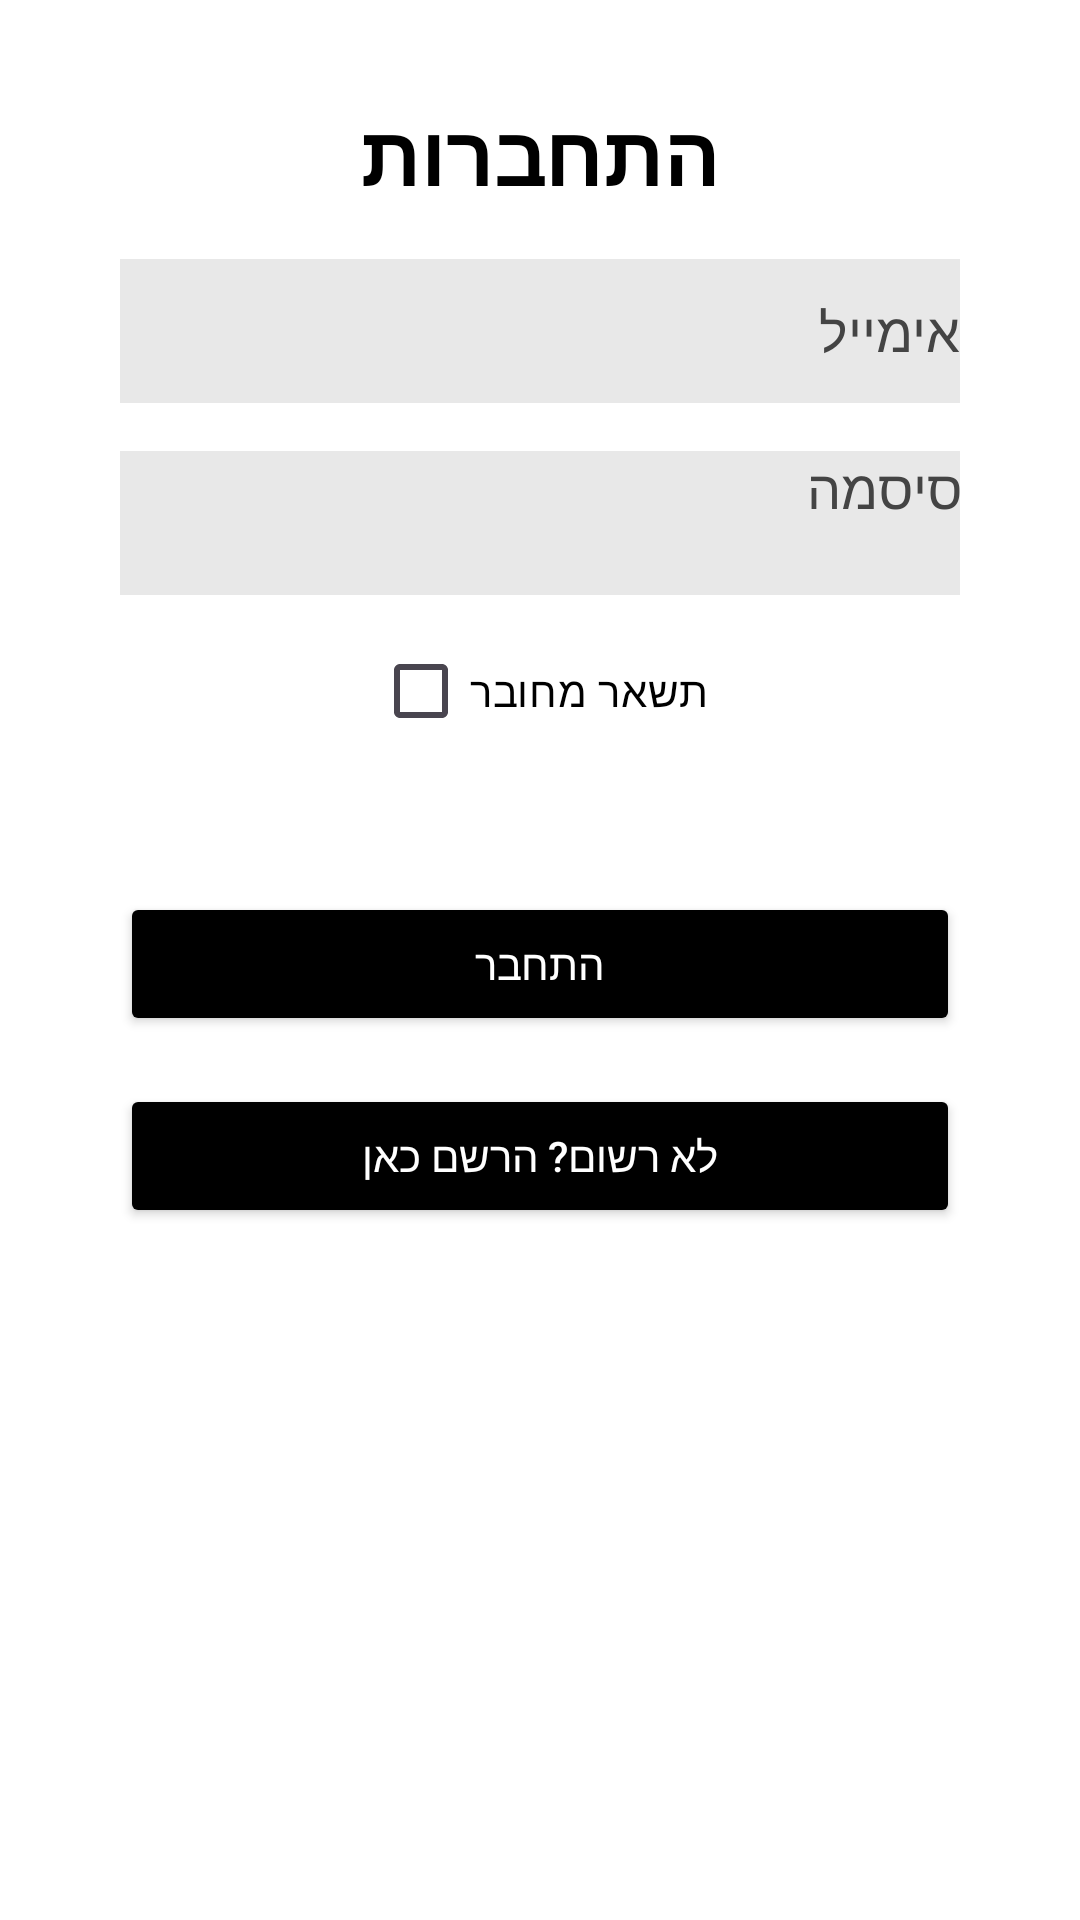

Produce the Android XML layout that renders to this screen, including the resource entries it uses.
<!-- AndroidManifest.xml: application theme Theme.FinalApplication -->
<!-- res/layout/activity_login.xml -->
<?xml version="1.0" encoding="utf-8"?>
<androidx.constraintlayout.widget.ConstraintLayout
    xmlns:android="http://schemas.android.com/apk/res/android"
    xmlns:app="http://schemas.android.com/apk/res-auto"
    xmlns:tools="http://schemas.android.com/tools"
    android:id="@+id/main"
    android:layout_width="match_parent"
    android:layout_height="match_parent"
    android:padding="24dp"
    android:background="#FFFFFF"
    tools:context=".LogInActivity">

    <TextView
        android:id="@+id/titleLogin"
        android:layout_width="wrap_content"
        android:layout_height="wrap_content"
        android:text="התחברות"
        android:textSize="28sp"
        android:textStyle="bold"
        android:textColor="#000000"
        android:layout_marginTop="8dp"
        app:layout_constraintTop_toTopOf="parent"
        app:layout_constraintStart_toStartOf="parent"
        app:layout_constraintEnd_toEndOf="parent"/>

    <EditText
        android:id="@+id/eTEmail"
        android:layout_width="0dp"
        android:layout_height="48dp"
        android:layout_marginTop="16dp"
        android:layout_marginStart="16dp"
        android:layout_marginEnd="16dp"
        android:background="#E8E8E8"
        android:hint="אימייל"
        android:inputType="textEmailAddress"
        android:textColor="#000000"
        android:textColorHint="#444444"
        app:layout_constraintTop_toBottomOf="@id/titleLogin"
        app:layout_constraintStart_toStartOf="parent"
        app:layout_constraintEnd_toEndOf="parent"/>

    <EditText
        android:id="@+id/eTPass"
        android:layout_width="0dp"
        android:layout_height="48dp"
        android:layout_marginTop="16dp"
        android:layout_marginStart="16dp"
        android:layout_marginEnd="16dp"
        android:background="#E8E8E8"
        android:hint="סיסמה"
        android:gravity="right"
        android:inputType="textPassword"
        android:textColor="#000000"
        android:textColorHint="#444444"
        app:layout_constraintTop_toBottomOf="@id/eTEmail"
        app:layout_constraintStart_toStartOf="parent"
        app:layout_constraintEnd_toEndOf="parent"/>

    <CheckBox
        android:id="@+id/cBStayConnected"
        android:layout_width="wrap_content"
        android:layout_height="wrap_content"
        android:layout_marginTop="8dp"
        android:text="תשאר מחובר"
        android:textColor="#000000"
        app:layout_constraintEnd_toEndOf="parent"
        app:layout_constraintStart_toStartOf="parent"
        app:layout_constraintTop_toBottomOf="@id/eTPass" />

    <TextView
        android:id="@+id/tVMsg"
        android:layout_width="0dp"
        android:layout_height="wrap_content"
        android:layout_marginTop="8dp"
        android:gravity="center"
        android:text=""
        android:textColor="#FF0000"
        app:layout_constraintTop_toBottomOf="@id/cBStayConnected"
        app:layout_constraintStart_toStartOf="parent"
        app:layout_constraintEnd_toEndOf="parent"/>

    <Button
        android:id="@+id/createUser"
        android:layout_width="0dp"
        android:layout_height="48dp"
        android:layout_marginTop="16dp"
        android:layout_marginStart="16dp"
        android:layout_marginEnd="16dp"
        android:backgroundTint="#000000"
        android:text="התחבר"
        android:textColor="#FFFFFF"
        android:onClick="createUser"
        app:layout_constraintTop_toBottomOf="@id/tVMsg"
        app:layout_constraintStart_toStartOf="parent"
        app:layout_constraintEnd_toEndOf="parent"/>

    <Button
        android:id="@+id/tVGoToRegister"
        android:layout_width="0dp"
        android:layout_height="48dp"
        android:layout_marginTop="16dp"
        android:layout_marginStart="16dp"
        android:layout_marginEnd="16dp"
        android:backgroundTint="#000000"
        android:text="לא רשום? הרשם כאן"
        android:textColor="#FFFFFF"
        app:layout_constraintTop_toBottomOf="@id/createUser"
        app:layout_constraintStart_toStartOf="parent"
        app:layout_constraintEnd_toEndOf="parent"/>

</androidx.constraintlayout.widget.ConstraintLayout>
<!-- resources referenced by this layout -->
<resources>
  <style name="Theme.FinalApplication" parent="Base.Theme.FinalApplication" />
  <style name="Base.Theme.FinalApplication" parent="Theme.Material3.DayNight.NoActionBar">
          <item name="colorPrimary">#1A237E</item>
          <item name="android:windowBackground">#F5F7FA</item>
  
          <item name="android:statusBarColor">#FFFFFF</item>
          <item name="android:windowLightStatusBar">true</item>
  
          <item name="android:navigationBarColor">#FFFFFF</item>
          <item name="android:windowDrawsSystemBarBackgrounds">true</item>
      </style>
</resources>
